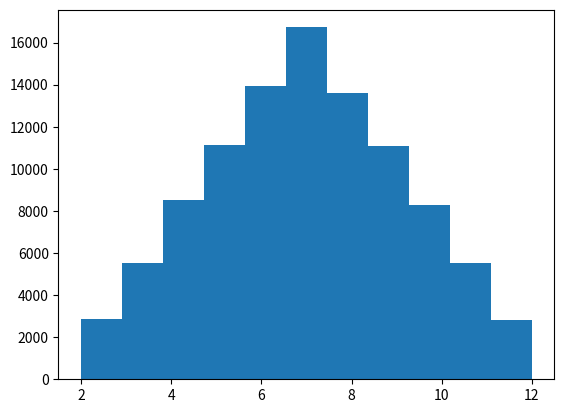

Reproduce this figure in Python.
import matplotlib.pyplot as plt
import random

x = []

for kast in range(100000):
    t1 = random.randint(1,6)
    t2 = random.randint(1,6)
    x.append(t1+t2)

plt.hist(x, bins = 11)
plt.show()
